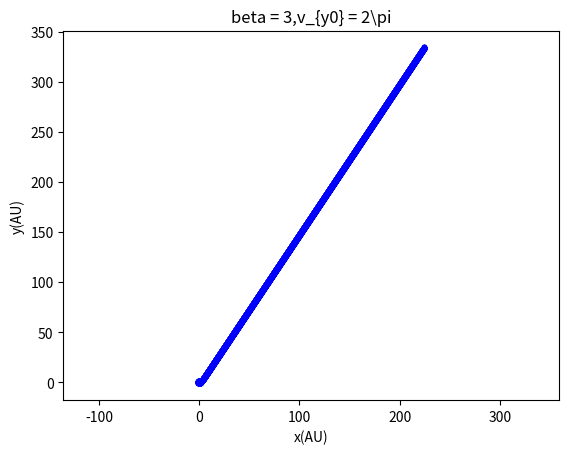

The matplotlib source for this figure:
import math
import matplotlib.pyplot as plt

class central_force:
    def __init__(self, x0, y0, vx0, vy0, beta, time_interval, total_time):
        self.beta = beta
        self.steps = int(total_time // time_interval) + 1
        self.dt = time_interval
        self.t = [0]
        self.x = [x0]
        self.y = [y0]
        self.vx = [vx0]
        self.vy = [vy0]
    def calculate(self):
        for i in range(self.steps):
            r_temporary = math.sqrt(self.x[i] ** 2 + self.y[i] ** 2)
            vx_temporary = self.vx[i] - (4 * math.pi ** 2 * self.x[i]) / r_temporary ** (self.beta + 1) * self.dt
            vy_temporary = self.vy[i] - (4 * math.pi ** 2 * self.y[i]) / r_temporary ** (self.beta + 1) * self.dt
            x_temporary = self.x[i] + vx_temporary * self.dt
            y_temporary = self.y[i] + vy_temporary * self.dt
            self.t.append(self.t[i] + self.dt)
            self.vx.append(vx_temporary)
            self.vy.append(vy_temporary)
            self.x.append(x_temporary)
            self.y.append(y_temporary)

t1 = central_force(x0 = 1, y0 = 0, vx0 = 0, vy0 = 2 * math.pi - 0.5, time_interval = 0.01, total_time = 100, beta = 3)
t1.calculate()

plt.plot(t1.x, t1.y,'b.')
plt.axis('equal')
plt.title('beta = 3,v_{y0} = 2\pi')
plt.xlabel('x(AU)')
plt.ylabel('y(AU)')
